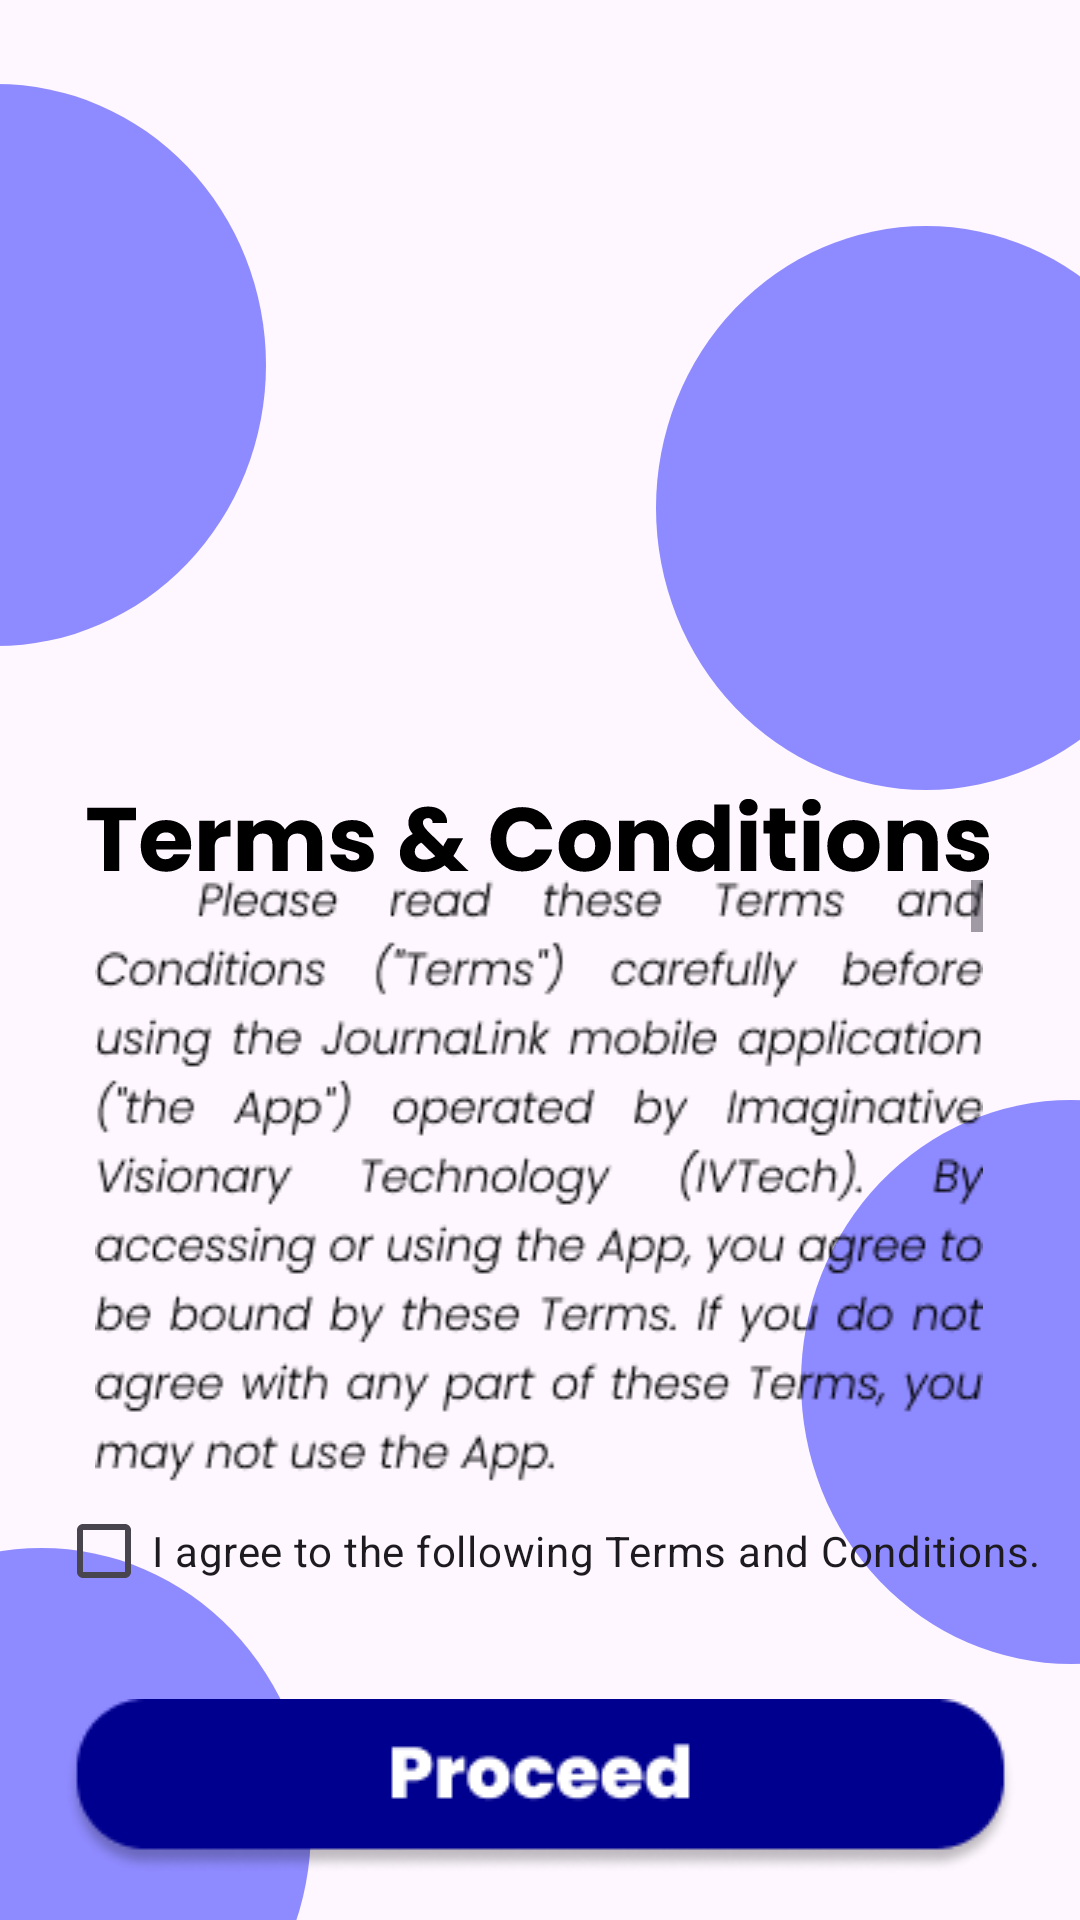

This screen was rendered from an Android layout file. Write that file and the resources it references.
<!-- AndroidManifest.xml: application theme Theme.JournaLink -->
<!-- res/layout/activity_termsand_conditions.xml -->
<?xml version="1.0" encoding="utf-8"?>
<androidx.constraintlayout.widget.ConstraintLayout xmlns:android="http://schemas.android.com/apk/res/android"
    xmlns:app="http://schemas.android.com/apk/res-auto"
    xmlns:tools="http://schemas.android.com/tools"
    android:layout_width="match_parent"
    android:layout_height="match_parent"
    tools:context=".TermsandConditions">

    <ImageView
        android:id="@+id/circle1"
        android:layout_width="wrap_content"
        android:layout_height="wrap_content"
        android:layout_marginStart="-100dp"
        app:layout_constraintBottom_toBottomOf="parent"
        app:layout_constraintEnd_toEndOf="parent"
        app:layout_constraintHorizontal_bias="0.03"
        app:layout_constraintStart_toStartOf="parent"
        app:layout_constraintTop_toTopOf="parent"
        app:layout_constraintVertical_bias="0.061"
        app:srcCompat="@drawable/circle_design" />

    <ImageView
        android:id="@+id/circle2"
        android:layout_width="wrap_content"
        android:layout_height="wrap_content"
        android:layout_marginStart="-100dp"
        android:layout_marginBottom="-100dp"
        app:layout_constraintBottom_toBottomOf="parent"
        app:layout_constraintEnd_toEndOf="parent"
        app:layout_constraintHorizontal_bias="0.084"
        app:layout_constraintStart_toStartOf="parent"
        app:layout_constraintTop_toTopOf="parent"
        app:layout_constraintVertical_bias="0.935"
        app:srcCompat="@drawable/circle_design" />

    <ImageView
        android:id="@+id/circle3"
        android:layout_width="wrap_content"
        android:layout_height="wrap_content"
        android:layout_marginStart="-100dp"
        android:layout_marginEnd="-100dp"
        app:layout_constraintBottom_toBottomOf="parent"
        app:layout_constraintEnd_toEndOf="parent"
        app:layout_constraintHorizontal_bias="0.839"
        app:layout_constraintStart_toStartOf="parent"
        app:layout_constraintTop_toTopOf="parent"
        app:layout_constraintVertical_bias="0.167"
        app:srcCompat="@drawable/circle_design" />

    <ImageView
        android:id="@+id/circle4"
        android:layout_width="wrap_content"
        android:layout_height="wrap_content"
        android:layout_marginStart="-100dp"
        android:layout_marginEnd="-100dp"
        app:layout_constraintBottom_toBottomOf="parent"
        app:layout_constraintEnd_toEndOf="parent"
        app:layout_constraintHorizontal_bias="0.967"
        app:layout_constraintStart_toStartOf="parent"
        app:layout_constraintTop_toTopOf="parent"
        app:layout_constraintVertical_bias="0.811"
        app:srcCompat="@drawable/circle_design" />

    <ImageView
        android:id="@+id/applogo"
        android:layout_width="wrap_content"
        android:layout_height="wrap_content"
        app:layout_constraintBottom_toBottomOf="parent"
        app:layout_constraintEnd_toEndOf="parent"
        app:layout_constraintHorizontal_bias="0.497"
        app:layout_constraintStart_toStartOf="parent"
        app:layout_constraintTop_toTopOf="parent"
        app:layout_constraintVertical_bias="0.094"
        app:srcCompat="@drawable/app_logo_1" />

    <ImageButton
        android:id="@+id/proceedBtn"
        android:layout_width="wrap_content"
        android:layout_height="wrap_content"
        android:background="@drawable/proceed_btn"
        app:layout_constraintBottom_toBottomOf="parent"
        app:layout_constraintEnd_toEndOf="parent"
        app:layout_constraintStart_toStartOf="parent"
        app:layout_constraintTop_toTopOf="parent"
        app:layout_constraintVertical_bias="0.973"
        app:srcCompat="@null" />

    <ImageView
        android:id="@+id/imageView6"
        android:layout_width="wrap_content"
        android:layout_height="wrap_content"
        app:layout_constraintBottom_toBottomOf="parent"
        app:layout_constraintEnd_toEndOf="parent"
        app:layout_constraintHorizontal_bias="0.495"
        app:layout_constraintStart_toStartOf="parent"
        app:layout_constraintTop_toTopOf="parent"
        app:layout_constraintVertical_bias="0.432"
        app:srcCompat="@drawable/terms___conditions_txt" />

    <CheckBox
        android:id="@+id/checkBox"
        android:layout_width="wrap_content"
        android:layout_height="wrap_content"
        android:text="I agree to the following Terms and Conditions."
        app:layout_constraintBottom_toBottomOf="parent"
        app:layout_constraintEnd_toEndOf="parent"
        app:layout_constraintHorizontal_bias="0.587"
        app:layout_constraintStart_toStartOf="parent"
        app:layout_constraintTop_toTopOf="parent"
        app:layout_constraintVertical_bias="0.833" />

    <ScrollView
        android:layout_width="296dp"
        android:layout_height="204dp"
        app:layout_constraintBottom_toBottomOf="parent"
        app:layout_constraintEnd_toEndOf="parent"
        app:layout_constraintHorizontal_bias="0.495"
        app:layout_constraintStart_toStartOf="parent"
        app:layout_constraintTop_toTopOf="parent"
        app:layout_constraintVertical_bias="0.673">

        <LinearLayout
            android:layout_width="match_parent"
            android:layout_height="wrap_content"
            android:orientation="vertical">

            <ImageView
                android:id="@+id/termscontent"
                android:layout_width="match_parent"
                android:layout_height="wrap_content"
                android:background="@drawable/terms_content"
                android:paddingStart="10dp"
                android:paddingLeft="10dp"
                android:paddingEnd="10dp"
                android:paddingRight="10dp" />
        </LinearLayout>
    </ScrollView>

</androidx.constraintlayout.widget.ConstraintLayout>
<!-- resources referenced by this layout -->
<resources>
  <!-- drawable circle_design (drawable) -->
  <vector xmlns:android="http://schemas.android.com/apk/res/android"
      android:width="180dp"
      android:height="188dp"
      android:viewportWidth="180"
      android:viewportHeight="188">
    <path
        android:pathData="M0,94a90,94 0,1 0,180 0a90,94 0,1 0,-180 0z"
        android:fillColor="#0000FF"
        android:fillAlpha="0.44"/>
  </vector>
  <!-- drawable proceed_btn: png bitmap (drawable, 4794 bytes) -->
  <!-- drawable terms___conditions_txt: vector/xml drawable (drawable, 9700 chars, omitted) -->
  <!-- drawable terms_content: png bitmap (drawable, 157167 bytes) -->
  <style name="Theme.JournaLink" parent="Base.Theme.JournaLink" />
  <style name="Base.Theme.JournaLink" parent="Theme.Material3.Light.NoActionBar">
          
          
      </style>
</resources>
